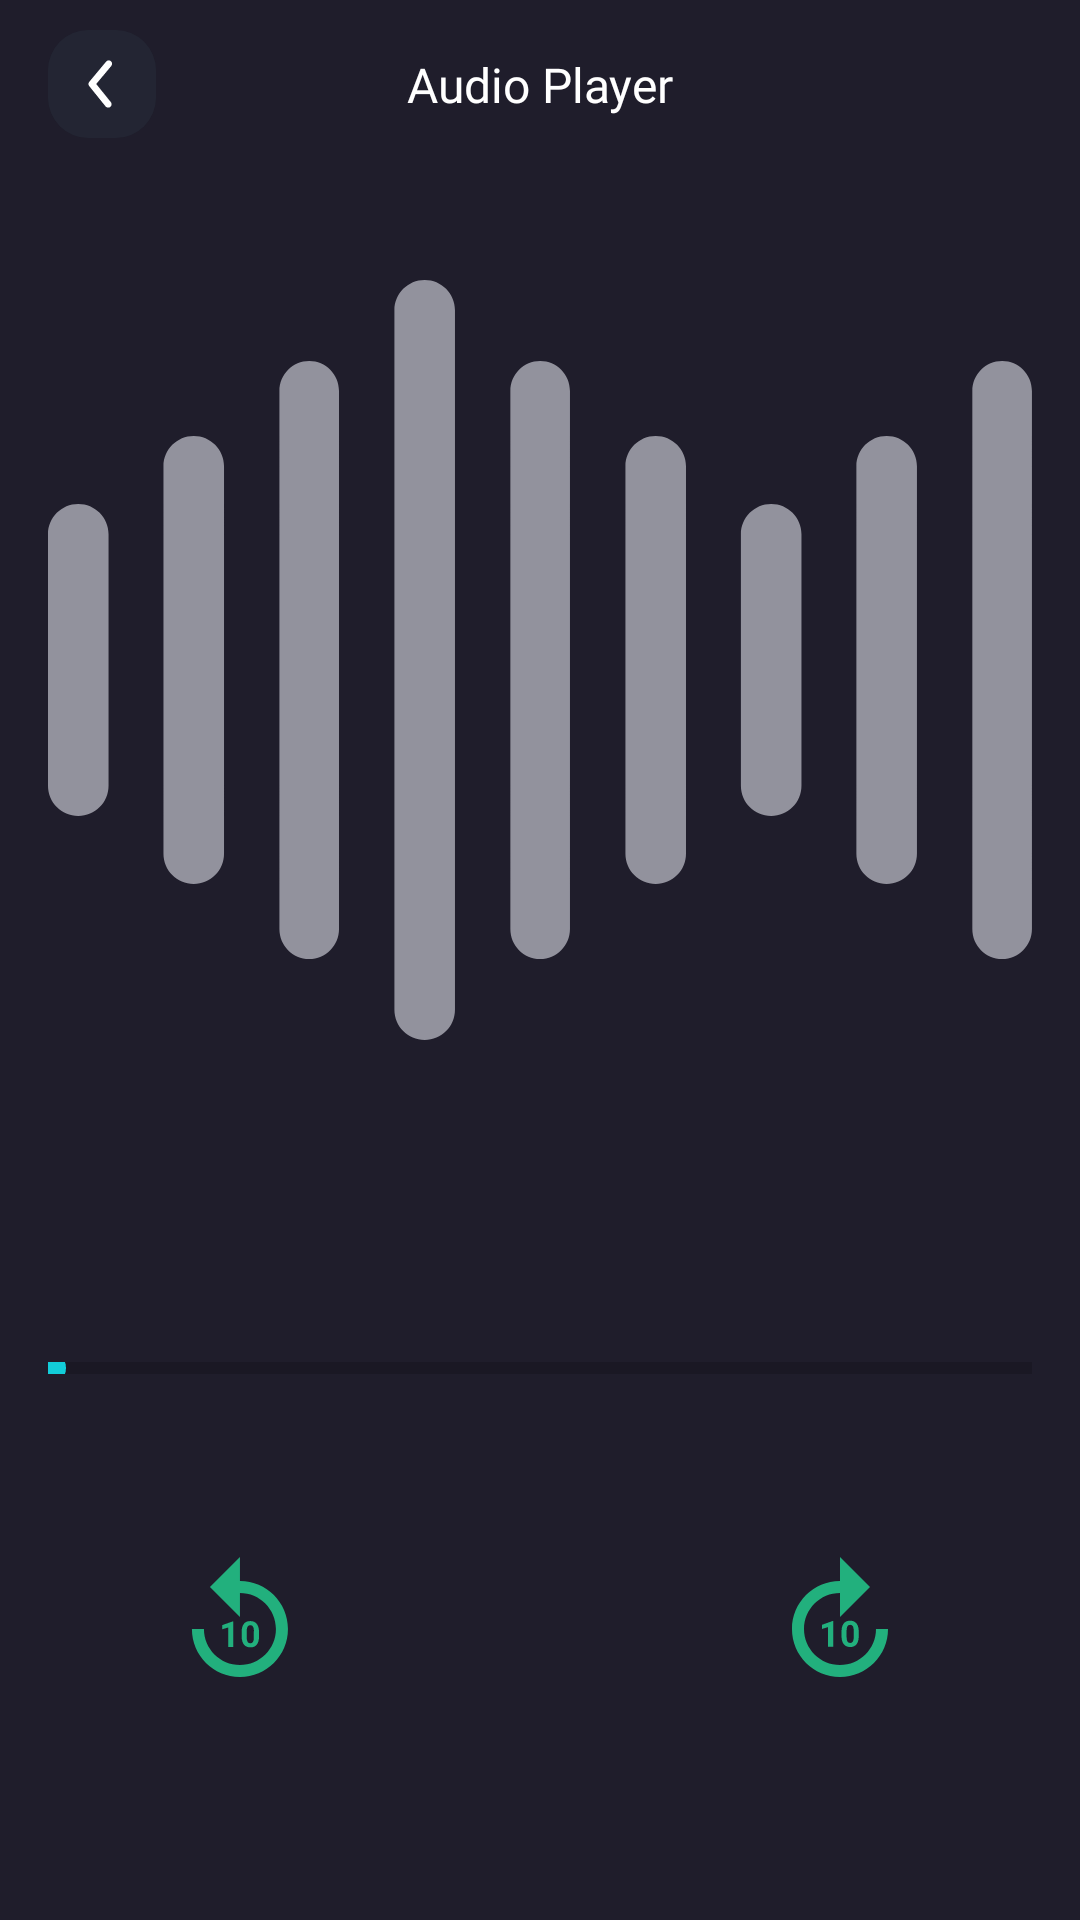

Android layout source for this screen:
<!-- AndroidManifest.xml: application theme Theme.XMedia -->
<!-- res/layout/fragment_audio_player.xml -->
<?xml version="1.0" encoding="utf-8"?>
<androidx.constraintlayout.widget.ConstraintLayout xmlns:android="http://schemas.android.com/apk/res/android"
    xmlns:app="http://schemas.android.com/apk/res-auto"
    xmlns:tools="http://schemas.android.com/tools"
    android:layout_width="match_parent"
    android:layout_height="match_parent"
    android:background="@color/colorXMediaPrimaryDark"
    tools:context=".ui.audioplayer.AudioPlayerFragment">

    <androidx.constraintlayout.widget.ConstraintLayout
        android:id="@+id/layoutToolbar"
        android:layout_width="match_parent"
        android:layout_height="?attr/actionBarSize"
        android:elevation="4dp"
        app:layout_constraintEnd_toEndOf="parent"
        app:layout_constraintEnd_toStartOf="parent"
        app:layout_constraintStart_toStartOf="parent"
        app:layout_constraintTop_toTopOf="parent">

        <ImageView
            android:id="@+id/imageViewBackButton"
            android:layout_width="36dp"
            android:layout_height="36dp"
            android:layout_marginStart="16dp"
            android:src="@drawable/ic_back"
            app:layout_constraintBottom_toBottomOf="parent"
            app:layout_constraintStart_toStartOf="parent"
            app:layout_constraintTop_toTopOf="parent" />

        <TextView
            android:id="@+id/tvTitle"
            style="@style/home_text_style_semi_bold"
            android:layout_width="wrap_content"
            android:layout_height="wrap_content"
            android:text="Audio Player"
            android:textColor="@color/white"
            android:textSize="16sp"
            app:layout_constraintBottom_toBottomOf="parent"
            app:layout_constraintEnd_toStartOf="@+id/imageViewUpload"
            app:layout_constraintStart_toEndOf="@+id/imageViewBackButton"
            app:layout_constraintTop_toTopOf="parent" />

        <ImageView
            android:id="@+id/imageViewUpload"
            android:layout_width="36dp"
            android:layout_height="36dp"
            android:layout_marginEnd="16dp"
            android:src="@drawable/ic_cloud_upload"
            android:visibility="invisible"
            app:layout_constraintBottom_toBottomOf="parent"
            app:layout_constraintEnd_toEndOf="parent"
            app:layout_constraintTop_toTopOf="parent"
            app:tint="@color/white"
            tools:visibility="visible" />

    </androidx.constraintlayout.widget.ConstraintLayout>


    <ImageView
        android:id="@+id/imageViewAudio"
        android:layout_width="0dp"
        android:layout_height="0dp"
        android:layout_marginStart="16dp"
        android:layout_marginTop="16dp"
        android:layout_marginEnd="16dp"
        android:layout_marginBottom="16dp"
        android:src="@drawable/image_sound_wave"
        app:layout_constraintBottom_toTopOf="@+id/guideline3"
        app:layout_constraintEnd_toEndOf="parent"
        app:layout_constraintStart_toStartOf="parent"
        app:layout_constraintTop_toBottomOf="@+id/layoutToolbar"
        app:tint="@color/colorXMediaGrey" />

    <androidx.constraintlayout.widget.Guideline
        android:id="@+id/guideline3"
        android:layout_width="0dp"
        android:layout_height="0dp"
        android:orientation="horizontal"
        app:layout_constraintBottom_toBottomOf="parent"
        app:layout_constraintEnd_toEndOf="parent"
        app:layout_constraintGuide_percent="0.6"
        app:layout_constraintStart_toStartOf="parent"
        app:layout_constraintTop_toTopOf="parent" />

    <androidx.constraintlayout.widget.ConstraintLayout
        android:id="@+id/constraintAudioInfo"
        android:layout_width="match_parent"
        android:layout_height="wrap_content"
        android:layout_marginStart="32dp"
        android:layout_marginTop="12dp"
        android:layout_marginBottom="32dp"
        app:layout_constraintEnd_toEndOf="parent"
        app:layout_constraintStart_toStartOf="parent"
        app:layout_constraintTop_toBottomOf="@+id/guideline3">

        <TextView
            android:id="@+id/tvAudioTitle"
            style="@style/home_text_style_semi_bold"
            android:layout_width="wrap_content"
            android:layout_height="wrap_content"
            android:layout_marginBottom="4dp"
            android:textColor="@color/white"
            android:textSize="16sp"
            app:layout_constraintBottom_toTopOf="@+id/tvAudioArtistName"
            app:layout_constraintStart_toStartOf="@+id/tvAudioArtistName"
            app:layout_constraintTop_toTopOf="parent"
            tools:text="Two Violin Concerto" />

        <TextView
            android:id="@+id/tvAudioArtistName"
            style="@style/home_text_style_regular"
            android:layout_width="wrap_content"
            android:layout_height="wrap_content"
            android:textColor="@color/colorXMediaGrey"
            android:textSize="12sp"
            app:layout_constraintBottom_toTopOf="@+id/tvAudioTitle"
            app:layout_constraintStart_toStartOf="parent"
            app:layout_constraintTop_toBottomOf="@+id/tvAudioTitle"
            tools:text="Bach" />

    </androidx.constraintlayout.widget.ConstraintLayout>

    <androidx.constraintlayout.widget.ConstraintLayout
        android:id="@+id/constaintMusicPlayer"
        android:layout_width="0dp"
        android:layout_height="0dp"
        android:layout_marginStart="16dp"
        android:layout_marginTop="16dp"
        android:layout_marginEnd="16dp"
        android:layout_marginBottom="16dp"
        app:layout_constraintBottom_toBottomOf="parent"
        app:layout_constraintEnd_toEndOf="parent"
        app:layout_constraintStart_toStartOf="parent"
        app:layout_constraintTop_toBottomOf="@id/constraintAudioInfo">

        <SeekBar
            android:id="@+id/seekBarAudioProgress"
            style="?android:attr/progressBarStyleHorizontal"
            android:layout_width="match_parent"
            android:layout_height="4dp"
            android:indeterminate="false"
            android:max="100"
            android:paddingStart="0dp"
            android:paddingEnd="0dp"
            android:progress="0"
            app:layout_constraintTop_toTopOf="parent" />

        <TextView
            android:id="@+id/tvCurrentStamp"
            android:layout_width="wrap_content"
            android:layout_height="wrap_content"
            android:textColor="@color/white"
            app:layout_constraintStart_toStartOf="parent"
            app:layout_constraintTop_toBottomOf="@id/seekBarAudioProgress"
            tools:text='1:32' />

        <TextView
            android:id="@+id/tvRemainingStamp"
            android:layout_width="wrap_content"
            android:layout_height="wrap_content"
            android:textColor="@color/white"
            app:layout_constraintEnd_toEndOf="parent"
            app:layout_constraintTop_toBottomOf="@id/seekBarAudioProgress"
            tools:text="1:28" />

        <FrameLayout
            android:id="@+id/frameLayoutPlayPause"
            android:layout_width="72dp"
            android:layout_height="72dp"
            app:layout_constraintBottom_toBottomOf="parent"
            app:layout_constraintEnd_toEndOf="parent"
            app:layout_constraintStart_toStartOf="parent"
            app:layout_constraintTop_toBottomOf="@id/seekBarAudioProgress">

            <ImageView
                android:id="@+id/ivPlayPause"
                android:layout_width="48dp"
                android:layout_height="48dp"
                android:layout_gravity="center"
                android:contentDescription="@null"
                android:src="@drawable/ic_audio_play"
                app:tint="@color/colorXMediaSecondaryGreen" />

        </FrameLayout>

        <FrameLayout
            android:id="@+id/frameLayoutForward"
            android:layout_width="72dp"
            android:layout_height="72dp"
            app:layout_constraintBottom_toBottomOf="parent"
            app:layout_constraintEnd_toEndOf="parent"
            app:layout_constraintStart_toEndOf="@+id/frameLayoutPlayPause"
            app:layout_constraintTop_toBottomOf="@id/seekBarAudioProgress">

            <ImageView
                android:id="@+id/ivForwardTen"
                android:layout_width="48dp"
                android:layout_height="48dp"
                android:layout_gravity="center"
                android:contentDescription="@null"
                android:src="@drawable/ic_forward_10"
                app:tint="@color/colorXMediaSecondaryGreen" />

        </FrameLayout>

        <FrameLayout
            android:id="@+id/frameLayoutBackward"
            android:layout_width="72dp"
            android:layout_height="72dp"
            app:layout_constraintBottom_toBottomOf="parent"
            app:layout_constraintEnd_toStartOf="@+id/frameLayoutPlayPause"
            app:layout_constraintStart_toStartOf="parent"
            app:layout_constraintTop_toBottomOf="@id/seekBarAudioProgress">

            <ImageView
                android:id="@+id/ivBackwardTen"
                android:layout_width="48dp"
                android:layout_height="48dp"
                android:layout_gravity="center"
                android:contentDescription="@null"
                android:src="@drawable/ic_backward_10"
                app:tint="@color/colorXMediaSecondaryGreen" />

        </FrameLayout>


    </androidx.constraintlayout.widget.ConstraintLayout>

    <ProgressBar
        android:id="@+id/progressBar"
        android:layout_width="wrap_content"
        android:layout_height="wrap_content"
        android:visibility="invisible"
        app:layout_constraintBottom_toBottomOf="parent"
        app:layout_constraintEnd_toEndOf="parent"
        app:layout_constraintStart_toStartOf="parent"
        app:layout_constraintTop_toBottomOf="@+id/layoutToolbar" />


</androidx.constraintlayout.widget.ConstraintLayout>
<!-- resources referenced by this layout -->
<resources>
  <color name="colorXMediaGrey">#92929D</color>
  <color name="colorXMediaPrimaryDark">#1F1D2B</color>
  <color name="colorXMediaSecondaryGreen">#22B07D</color>
  <color name="white">#FFFFFFFF</color>
  <!-- drawable ic_back (drawable) -->
  <vector xmlns:android="http://schemas.android.com/apk/res/android"
      android:width="32dp"
      android:height="32dp"
      android:viewportWidth="32"
      android:viewportHeight="32">
    <path
        android:pathData="M12,0L20,0A12,12 0,0 1,32 12L32,20A12,12 0,0 1,20 32L12,32A12,12 0,0 1,0 20L0,12A12,12 0,0 1,12 0z"
        android:strokeAlpha="0.8"
        android:fillColor="#252836"
        android:fillAlpha="0.8"/>
    <path
        android:pathData="M17.83,23C17.6806,23.0005 17.533,22.9676 17.398,22.9035C17.263,22.8395 17.1441,22.7461 17.05,22.63L12.22,16.63C12.0729,16.4511 11.9925,16.2267 11.9925,15.995C11.9925,15.7634 12.0729,15.539 12.22,15.36L17.22,9.36C17.3898,9.1558 17.6337,9.0274 17.8981,9.003C18.1625,8.9786 18.4258,9.0603 18.63,9.23C18.8342,9.3998 18.9627,9.6437 18.987,9.9081C19.0114,10.1725 18.9297,10.4358 18.76,10.64L14.29,16L18.61,21.36C18.7323,21.5068 18.81,21.6856 18.8339,21.8751C18.8577,22.0647 18.8268,22.2571 18.7448,22.4296C18.6627,22.6021 18.5329,22.7475 18.3708,22.8486C18.2087,22.9497 18.021,23.0023 17.83,23Z"
        android:fillColor="#ffffff"/>
  </vector>
  <!-- drawable ic_forward_10 (drawable) -->
  <vector xmlns:android="http://schemas.android.com/apk/res/android"
      android:width="24dp"
      android:height="24dp"
      android:viewportWidth="24"
      android:viewportHeight="24"
      android:tint="@color/black">
    <path
        android:fillColor="@android:color/white"
        android:pathData="M18,13c0,3.31 -2.69,6 -6,6s-6,-2.69 -6,-6s2.69,-6 6,-6v4l5,-5l-5,-5v4c-4.42,0 -8,3.58 -8,8c0,4.42 3.58,8 8,8s8,-3.58 8,-8H18z"/>
    <path
        android:fillColor="@android:color/white"
        android:pathData="M10.86,15.94l0,-4.27l-0.09,0l-1.77,0.63l0,0.69l1.01,-0.31l0,3.26z"/>
    <path
        android:fillColor="@android:color/white"
        android:pathData="M12.25,13.44v0.74c0,1.9 1.31,1.82 1.44,1.82c0.14,0 1.44,0.09 1.44,-1.82v-0.74c0,-1.9 -1.31,-1.82 -1.44,-1.82C13.55,11.62 12.25,11.53 12.25,13.44zM14.29,13.32v0.97c0,0.77 -0.21,1.03 -0.59,1.03c-0.38,0 -0.6,-0.26 -0.6,-1.03v-0.97c0,-0.75 0.22,-1.01 0.59,-1.01C14.07,12.3 14.29,12.57 14.29,13.32z"/>
  </vector>
  <style name="home_text_style_regular">
          <item name="android:fontFamily">
              @font/montserrat_regular
          </item>
      </style>
  <style name="home_text_style_semi_bold">
          <item name="android:fontFamily">
              @font/montserrat_semi_bold
          </item>
      </style>
  <style name="Theme.XMedia" parent="Theme.MaterialComponents.DayNight.NoActionBar">
          
          <item name="colorPrimary">@color/colorXMediaPrimaryBlue</item>
          <item name="colorPrimaryVariant">@color/colorXMediaPrimaryDark</item>
          <item name="colorOnPrimary">@color/white</item>
          
          <item name="colorSecondary">@color/colorXMediaPrimaryBlue</item>
          <item name="colorSecondaryVariant">@color/colorXMediaSecondaryGreen</item>
          <item name="colorOnSecondary">@color/black</item>
          
          <item name="android:statusBarColor" tools:targetApi="l">?attr/colorPrimaryVariant</item>
          
  
          <item name="bottomNavigationStyle">@style/BottomNavigationViewStyle</item>
      </style>
  <color name="black">#FF000000</color>
  <color name="colorXMediaPrimaryBlue">#12CDD9</color>
  <style name="BottomNavigationViewStyle" parent="Widget.MaterialComponents.BottomNavigationView.Colored">
          <item name="android:background">@color/colorXMediaPrimarySoftDark</item>
          <item name="itemTextColor">@color/bottom_nav_item_color</item>
          <item name="itemIconTint">@color/bottom_nav_item_color</item>
      </style>
  <color name="colorXMediaPrimarySoftDark">#252836</color>
</resources>
